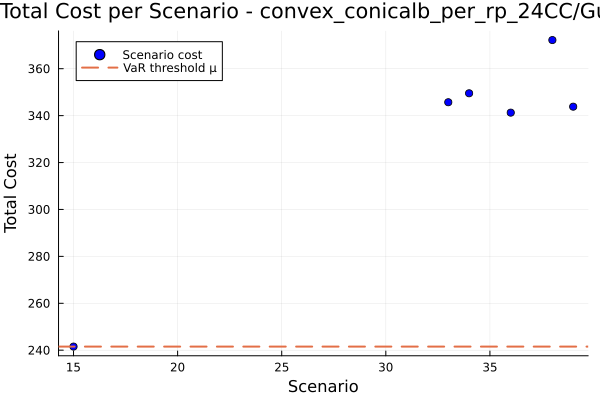

Source data for this figure (header and first rows):
id, scenario, probability, solution, total_cost
1, 15, 0.9, , 241.5
2, 33, 0.02, , 345.7
3, 34, 0.02, , 349.5
4, 36, 0.02, , 341.3
5, 38, 0.02, , 372.2
6, 39, 0.02, , 343.8
